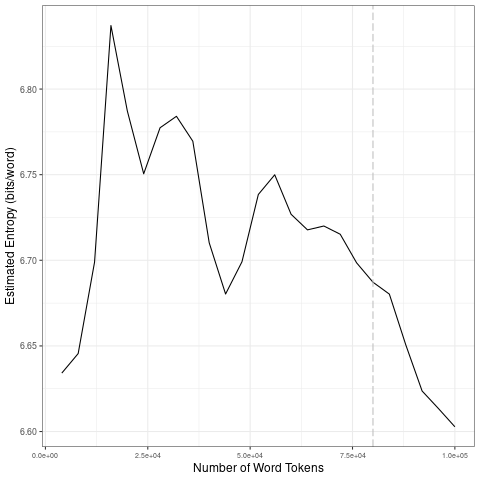

The table this chart was drawn from, first rows:
file, entropy.Corpus.Size, entropy.Entropy, sd.Corpus.Size, sd.SD
data/2021_by_es/2021-01-30_tokens_1-gram…, 4000, 6.634, 20000, 0.08887
data/2021_by_es/2021-01-30_tokens_1-gram…, 8000, 6.646, 40000, 0.02969
data/2021_by_es/2021-01-30_tokens_1-gram…, 12000, 6.699, 60000, 0.02867
data/2021_by_es/2021-01-30_tokens_1-gram…, 16000, 6.837, 80000, 0.01427
data/2021_by_es/2021-01-30_tokens_1-gram…, 20000, 6.787, 1e+05, 0.03132
data/2021_by_es/2021-01-30_tokens_1-gram…, 24000, 6.751, 20000, 0.08887
data/2021_by_es/2021-01-30_tokens_1-gram…, 28000, 6.777, 40000, 0.02969
data/2021_by_es/2021-01-30_tokens_1-gram…, 32000, 6.784, 60000, 0.02867
data/2021_by_es/2021-01-30_tokens_1-gram…, 36000, 6.77, 80000, 0.01427
data/2021_by_es/2021-01-30_tokens_1-gram…, 40000, 6.71, 1e+05, 0.03132
data/2021_by_es/2021-01-30_tokens_1-gram…, 44000, 6.68, 20000, 0.08887
data/2021_by_es/2021-01-30_tokens_1-gram…, 48000, 6.699, 40000, 0.02969
data/2021_by_es/2021-01-30_tokens_1-gram…, 52000, 6.738, 60000, 0.02867
data/2021_by_es/2021-01-30_tokens_1-gram…, 56000, 6.75, 80000, 0.01427
data/2021_by_es/2021-01-30_tokens_1-gram…, 60000, 6.727, 1e+05, 0.03132
data/2021_by_es/2021-01-30_tokens_1-gram…, 64000, 6.718, 20000, 0.08887
data/2021_by_es/2021-01-30_tokens_1-gram…, 68000, 6.72, 40000, 0.02969
data/2021_by_es/2021-01-30_tokens_1-gram…, 72000, 6.715, 60000, 0.02867
data/2021_by_es/2021-01-30_tokens_1-gram…, 76000, 6.699, 80000, 0.01427
data/2021_by_es/2021-01-30_tokens_1-gram…, 80000, 6.687, 1e+05, 0.03132
data/2021_by_es/2021-01-30_tokens_1-gram…, 84000, 6.68, 20000, 0.08887
data/2021_by_es/2021-01-30_tokens_1-gram…, 88000, 6.651, 40000, 0.02969
data/2021_by_es/2021-01-30_tokens_1-gram…, 92000, 6.624, 60000, 0.02867
data/2021_by_es/2021-01-30_tokens_1-gram…, 96000, 6.613, 80000, 0.01427
data/2021_by_es/2021-01-30_tokens_1-gram…, 1e+05, 6.603, 1e+05, 0.03132
